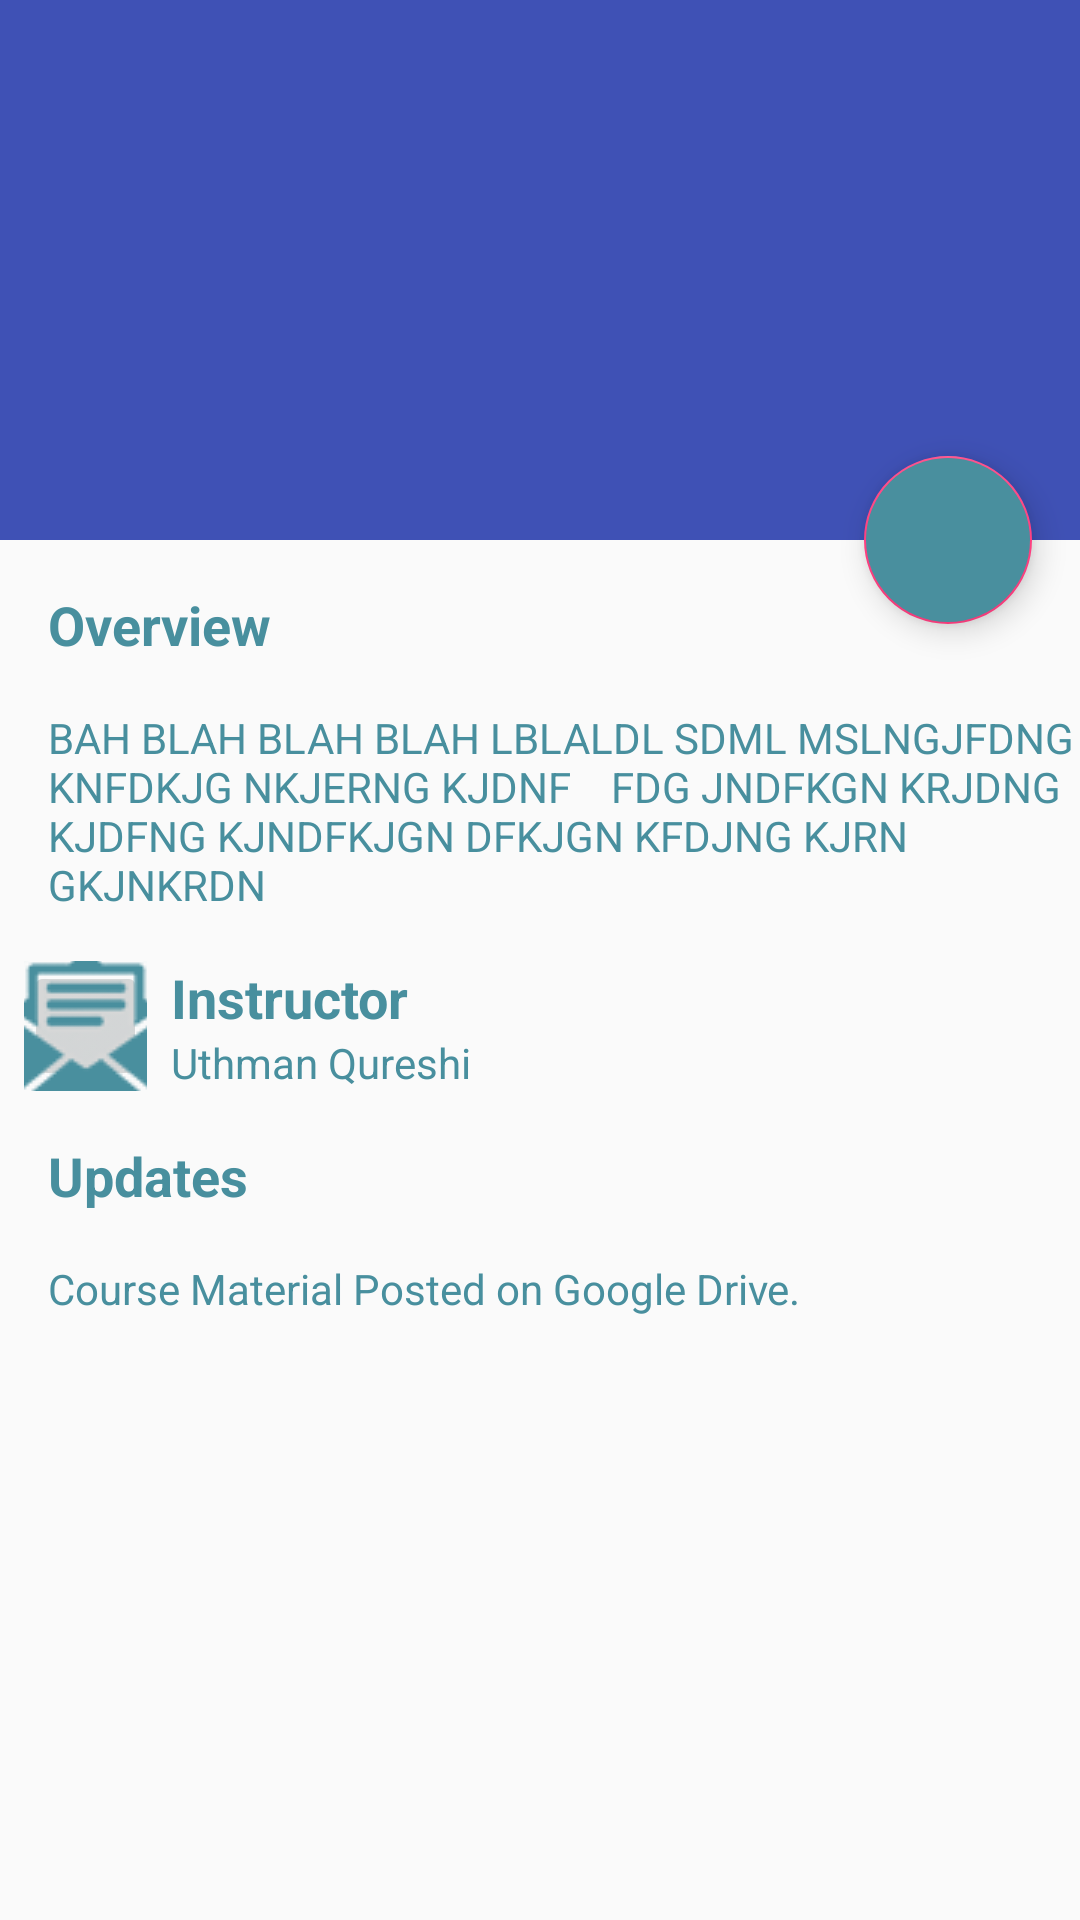

The Android layout XML behind this screen, and the referenced resources:
<!-- AndroidManifest.xml: application theme AppTheme.NoActionBar -->
<!-- res/layout/activity_scrolling.xml -->
<?xml version="1.0" encoding="utf-8"?>
<android.support.design.widget.CoordinatorLayout xmlns:android="http://schemas.android.com/apk/res/android"
    xmlns:app="http://schemas.android.com/apk/res-auto"
    xmlns:tools="http://schemas.android.com/tools"
    android:layout_width="match_parent"
    android:layout_height="match_parent"
    android:fitsSystemWindows="true"
    tools:context="com.ridhwaan.Launchpad.Activities.CourseDescriptionActivity">

    <android.support.design.widget.AppBarLayout
        android:id="@+id/app_bar"
        android:layout_width="match_parent"
        android:layout_height="@dimen/app_bar_height"
        android:fitsSystemWindows="true"
        android:theme="@style/AppTheme.NoActionBar.AppBarOverlay">

        <android.support.design.widget.CollapsingToolbarLayout
            android:id="@+id/toolbar_layout"
            android:layout_width="match_parent"
            android:layout_height="match_parent"
            android:fitsSystemWindows="true"
            app:contentScrim="?attr/colorPrimary"
            app:layout_scrollFlags="scroll|exitUntilCollapsed">

            <android.support.v7.widget.Toolbar
                android:id="@+id/toolbar"
                android:layout_width="match_parent"
                android:layout_height="?attr/actionBarSize"
                app:layout_collapseMode="pin"
                app:popupTheme="@style/AppTheme.NoActionBar.PopupOverlay" />

        </android.support.design.widget.CollapsingToolbarLayout>
    </android.support.design.widget.AppBarLayout>

    <include
        android:id="@+id/content_view"
        layout="@layout/content_scrolling" />

    <android.support.design.widget.FloatingActionButton
        android:id="@+id/fab"
        android:layout_width="wrap_content"
        android:layout_height="wrap_content"
        android:layout_margin="@dimen/fab_margin"
        android:backgroundTint="#498F9E"
        android:src="@drawable/ic_add_course_btn_24dp"
        app:layout_anchor="@id/app_bar"
        app:layout_anchorGravity="bottom|end"
        />

</android.support.design.widget.CoordinatorLayout>
<!-- res/layout/content_scrolling.xml (included above) -->
<?xml version="1.0" encoding="utf-8"?>
<android.support.v4.widget.NestedScrollView xmlns:android="http://schemas.android.com/apk/res/android"
    xmlns:app="http://schemas.android.com/apk/res-auto"
    xmlns:tools="http://schemas.android.com/tools"
    android:layout_width="match_parent"
    android:layout_height="match_parent"
    app:layout_behavior="@string/appbar_scrolling_view_behavior"
    tools:context="com.ridhwaan.Launchpad.Activities.CourseDescriptionActivity"
    tools:showIn="@layout/activity_scrolling">


    <LinearLayout
        android:layout_width="match_parent"
        android:layout_height="wrap_content"
        android:orientation="vertical"
        >

        <TextView
            android:text="Overview"
            android:textSize="18dp"
            android:layout_margin="16dp"
            android:textStyle="bold"
            android:textColor="@color/colorToolBar"
            android:layout_width="match_parent"
            android:layout_height="wrap_content"

            />

        <TextView
            android:layout_width="wrap_content"
            android:layout_height="match_parent"
            android:layout_marginLeft="16dp"
            android:textColor="@color/colorToolBar"
            android:id="@+id/course_content"
            android:text="BAH BLAH BLAH BLAH LBLALDL SDML MSLNGJFDNG KNFDKJG NKJERNG KJDNF    FDG JNDFKGN KRJDNG KJDFNG KJNDFKJGN DFKJGN KFDJNG KJRN GKJNKRDN"

            />


        <LinearLayout
            android:layout_width="match_parent"
            android:layout_height="wrap_content"
            android:layout_marginTop="8dp"
            android:orientation="horizontal"
            android:weightSum="1">

            <ImageButton
                android:id="@+id/ib_email_instructor"
                android:layout_width="41dp"
                android:layout_height="match_parent"
                android:layout_marginLeft="8dp"
                android:layout_marginTop="8dp"
                android:src="@drawable/wm" />


            <LinearLayout
                android:layout_width="wrap_content"
                android:layout_height="wrap_content"
                android:layout_marginTop="8dp"
                android:orientation="vertical">

                <TextView
                    android:layout_marginLeft="8dp"
                    android:textSize="18dp"
                    android:layout_width="wrap_content"
                    android:layout_height="wrap_content"
                    android:text="Instructor"
                    android:textColor="@color/colorToolBar"
                    android:textStyle="bold"
                    />
                
                
                <TextView
                    android:layout_width="wrap_content"
                    android:layout_height="wrap_content"
                    android:text="Uthman Qureshi"
                    android:layout_marginLeft="8dp"
                    android:textColor="@color/colorToolBar"
                    />

            </LinearLayout>

        </LinearLayout>

        <LinearLayout
        android:layout_width="match_parent"
        android:layout_height="wrap_content"
        android:orientation="vertical"
        >

        <TextView
            android:text="Updates"
            android:textSize="18dp"
            android:layout_margin="16dp"
            android:textStyle="bold"
            android:textColor="@color/colorToolBar"
            android:layout_width="match_parent"
            android:layout_height="wrap_content"

            />

        <TextView
            android:layout_width="wrap_content"
            android:layout_height="match_parent"
            android:layout_marginLeft="16dp"
            android:textColor="@color/colorToolBar"
            android:id="@+id/update_content"
            android:text="Course Material Posted on Google Drive. "

            />



    </LinearLayout>





    </LinearLayout>


</android.support.v4.widget.NestedScrollView>
<!-- resources referenced by this layout -->
<resources>
  <color name="colorToolBar">#488F9E</color>
  <dimen name="app_bar_height">180dp</dimen>
  <dimen name="fab_margin">16dp</dimen>
  <!-- drawable wm: png bitmap (drawable, 15984 bytes) -->
  <style name="AppTheme.NoActionBar.AppBarOverlay" parent="ThemeOverlay.AppCompat.Dark.ActionBar" />
  <style name="AppTheme.NoActionBar.PopupOverlay" parent="ThemeOverlay.AppCompat.Light" />
  <style name="AppTheme.NoActionBar">
          <item name="windowActionBar">false</item>
          <item name="windowNoTitle">true</item>
      </style>
</resources>
